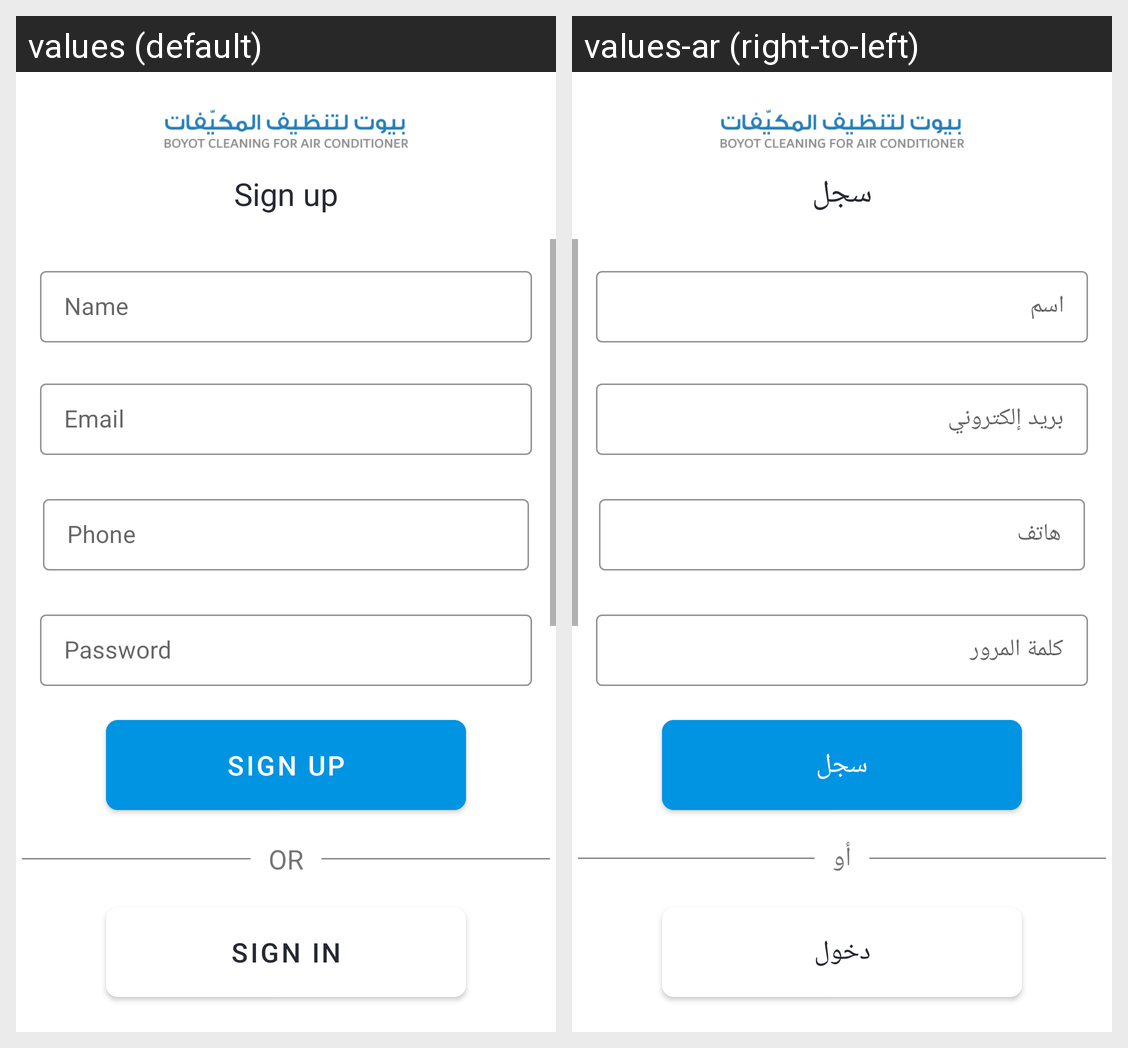

Here is an Android app screen in its default locale and in the app's own translations. Write out the translated-string differences for the strings that appear on this screen.
Android screen res/layout/fragment_sign_up.xml rendered under 2 locales, left to right: values (default), values-ar (right-to-left). Device: Nexus 5 (rendered at 1080×1920; each locale shown at half size, 540×960, under a caption strip naming it); theme AppTheme.
Strings drawn on this screen, with the default value and each locale's value (text and hints the layout hard-codes, and strings that could not be matched under every locale, appear in the picture but are not listed):

sign_up_button
  values: Sign up
  values-ar: سجل

user_name
  values: Name
  values-ar: اسم

email
  values: Email
  values-ar: بريد إلكتروني

phone
  values: Phone
  values-ar: هاتف

password
  values: Password
  values-ar: كلمة المرور

or
  values: OR
  values-ar: أو

login_button
  values: Sign in
  values-ar: دخول
